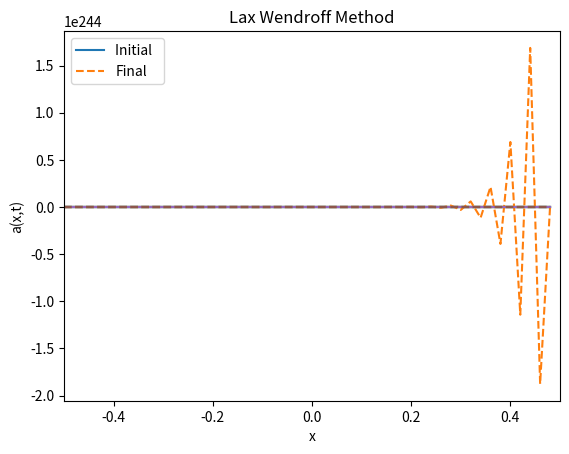

This figure's Python source:
import numpy as np
import matplotlib.pyplot as plt

def lax(N, tau, freq):
 
    L = 1.      # System size
    h = L/N     # Grid spacing
    c = 1.      # Wave speed
    coeff = -c*tau/(2.*h)    # Coefficient used by all schemes
    coefflw = 2*coeff**2     # Coefficient used by L-W scheme
    nStep = 500
    x = np.arange(N)*h - L/2. 
    
    a = np.zeros(N)
    ip = np.arange(2,50)  
    im = np.arange(0,48)  
    
    iplot = 1           # Plot counter
    nplots = 50     # Desired number of plots
    aplot = np.empty((N,nplots))
    tplot = np.empty(nplots)
    aplot[:,0] = np.copy(a)     # Record the initial state
    tplot[0] = 0                # Record the initial time (t=0)
    plotStep = nStep/nplots +1  # Number of steps between plots
    
    for iStep in range(nStep):
        a[0] = np.sin(freq*tau*iStep)
        a[-1] = 0
        a[1:49] = .5*( a[ip] + a[im] ) + coeff*( a[ip] - a[im] )   
        if (iStep+1) % plotStep < 1 :        # Every plot_iter steps record 
            aplot[:,iplot] = np.copy(a)      # Record a(i) for ploting
            tplot[iplot] = tau*(iStep+1)
            iplot += 1

            
    plt.plot(x,aplot[:,0],'-',x,a,'--')
    plt.title('Lax Method')
    plt.legend(['Initial  ','Final'])
    plt.xlim([-0.5, 0.5])
    plt.xlabel('x')  
    plt.ylabel('a(x,t)')
    plt.show()
    
def laxwendroff(N, tau, freq):
 
    L = 1.      # System size
    h = L/N     # Grid spacing
    c = 1.      # Wave speed
    coeff = -c*tau/(2.*h)    # Coefficient used by all schemes
    coefflw = 2*coeff**2     # Coefficient used by L-W scheme
    nStep = 500
    x = np.arange(N)*h - L/2. 
    
    a = np.zeros(N)
    ip = np.arange(2,50)
    im = np.arange(0,48)
    
    iplot = 1           # Plot counter
    nplots = 50     # Desired number of plots
    aplot = np.empty((N,nplots))
    tplot = np.empty(nplots)
    aplot[:,0] = np.copy(a)     # Record the initial state
    tplot[0] = 0                # Record the initial time (t=0)
    plotStep = nStep/nplots +1  # Number of steps between plots
    
    for iStep in range(nStep):
        a[0] = np.sin(freq*tau*iStep)
        a[-1] = 0
        a[1:49] = ( a[1:49] + coeff*( a[ip] - a[im] ) + 
                coefflw*( a[ip] + a[im] -2*a[1:49] ) ) 
        if (iStep+1) % plotStep < 1 :        # Every plot_iter steps record 
            aplot[:,iplot] = np.copy(a)      # Record a(i) for ploting
            tplot[iplot] = tau*(iStep+1)
            iplot += 1
            
    plt.plot(x,aplot[:,0],'-',x,a,'--')
    plt.legend(['Initial  ','Final'])
    plt.xlabel('x')  
    plt.xlim([-0.5,0.5])
    plt.ylabel('a(x,t)')
    plt.title('Lax Wendroff Method')
    plt.show()
    
N = 50
tau = np.array([0.015, 0.02, 0.03])
freq = np.array([np.pi*10, np.pi*20])

lax(N, tau[0], freq[0])
laxwendroff(N, tau[0], freq[0])


lax(N, tau[1], freq[0])
laxwendroff(N, tau[1], freq[0])
 
lax(N, tau[2], freq[0])
laxwendroff(N, tau[2], freq[0])

lax(N, tau[0], freq[1])
laxwendroff(N, tau[0], freq[1])
